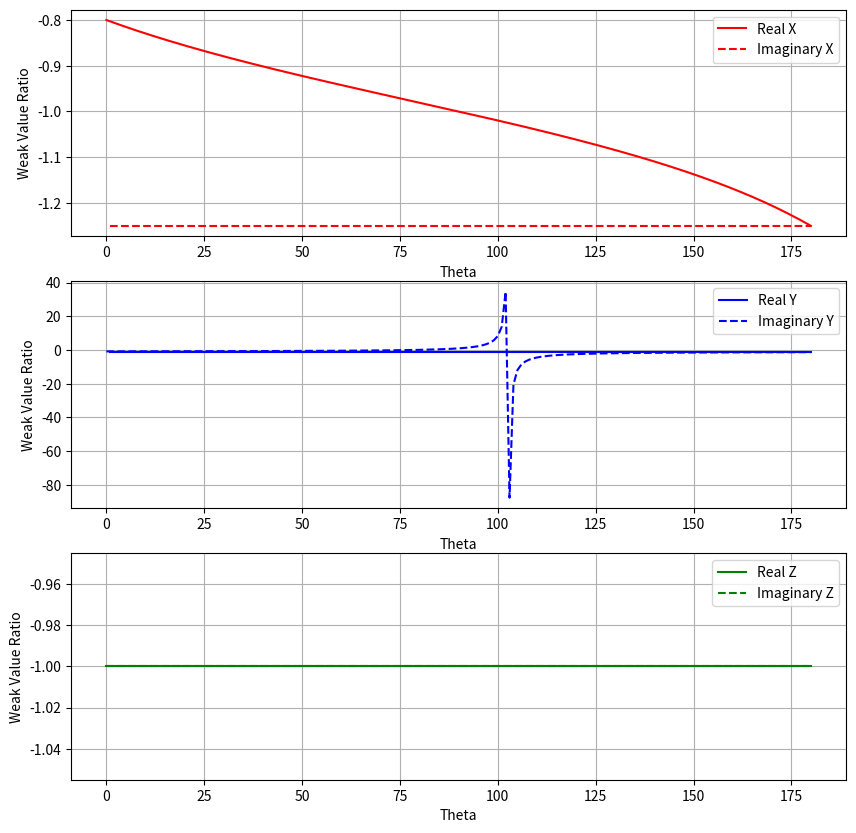

Write Python code to recreate this figure.
'''Weak values single qubit'''

import numpy as np
import matplotlib.pyplot as plt


hbar = 2

# Creating 2x2 matrices for spin operators in x,y, and z
Sx = (hbar / 2) * np.array([0, 1, 1, 0]).reshape((2, 2))
Sy = (hbar / 2) * np.array([0, -1j, 1j, 0]).reshape((2, 2))
Sz = (hbar / 2) * np.array([1, 0, 0, -1]).reshape((2, 2))


def SpinOps(q: int):

    I = np.eye(2)
    for _ in range(q - 2):
        I = np.kron(I, np.eye(2))

    # Tensor product
    SxTI = np.kron(Sx, I)
    SyTI = np.kron(Sy, I)
    SzTI = np.kron(Sz, I)

    return SxTI, SyTI, SzTI


def initialize_state(num_qubits):
    # Define the single qubit |0> state
    zero_state = np.array([1, 0], dtype=complex)

    # Initialize the state as the tensor product of |0> states
    state = zero_state
    for _ in range(1, num_qubits):
        state = np.kron(state, zero_state)

    return state


def entangled_state(num_qubits):
    # Define Pauli matrices and identity
    I = np.array([[1, 0], [0, 1]], dtype=complex)

    # Rotation matrices
    def rotation_matrix(theta, phi, lam):
        return np.array([
            [np.cos(theta / 2), -np.exp(1j * lam) * np.sin(theta / 2)],
            [np.exp(1j * phi) * np.sin(theta / 2), np.exp(1j * (phi + lam)) * np.cos(theta / 2)]
        ], dtype=complex)

    # CNOT gate (generalized for control=qubit i, target=qubit i+1)
    def cnot_matrix(num_qubits, control, target):
        # Initialize to identity
        CNOT = np.eye(2 ** num_qubits, dtype=complex)
        # Create indices for the control and target bits
        for i in range(2 ** num_qubits):
            if (i >> control) & 1 and not (i >> target) & 1:
                # Swap |control=1, target=0> <=> |control=1, target=1>
                swap_idx = i ^ (1 << target)
                CNOT[i, i], CNOT[i, swap_idx] = 0, 1
                CNOT[swap_idx, i], CNOT[swap_idx, swap_idx] = 1, 0
        return CNOT

    # Initialize state |0>^n
    state = initialize_state(num_qubits)

    # Apply random rotation to each qubit
    for i in range(num_qubits):
        theta, phi, lam = np.random.uniform(0, 2 * np.pi, 3)
        R = rotation_matrix(theta, phi, lam)
        # Expand R to act on the i-th qubit
        U = 1
        for j in range(num_qubits):
            if j == i:
                U = np.kron(U, R)
            else:
                U = np.kron(U, I)
        state = U @ state

    # Apply CNOT gates between pairs of qubits
    for i in range(num_qubits - 1):
        CNOT = cnot_matrix(num_qubits, i, i + 1)
        state = CNOT @ state

    #TODO - return how entangled the state is (concurrence)
    # may need to add a knob to control the entanglement level
    return state


def sepstate_custom(theta=None, phi=None, debug=False):
    """
       Generates a random pure quantum state on the Bloch sphere.

       Returns:
           np.ndarray: A 2D complex vector representing the quantum state |ψ⟩.
       """
    # Generate random angles for the Bloch sphere
    if theta is None:
        theta = np.arccos(1 - 2 * np.random.rand()) # Uniformly distributed theta in [0, π]

    if phi is None:
        phi = 2 * np.pi * np.random.rand()  # Uniformly distributed phi in [0, 2π)

    # Construct the state |ψ⟩
    state = np.array([
        np.cos(theta / 2),  # Amplitude of |0⟩
        np.exp(1j * phi) * np.sin(theta / 2)  # Amplitude of |1⟩
    ])

    if debug:
        print(f"theta: {np.round(theta * 180/np.pi, 2)} | phi: {np.round(phi * 180/np.pi, 2)}")
    return state


def SpinOpsR(q: int):
    # The same as SpinOps() but we reverse the order of the tensor product since this is for the 2nd qubit (regardless
    # of total number of qubits)

    I = np.eye(2)

    RxTI = np.kron(I, Sx)
    RyTI = np.kron(I, Sy)
    RzTI = np.kron(I, Sz)

    for _ in range(q - 2):
        RxTI = np.kron(RxTI, I)
        RyTI = np.kron(RyTI, I)
        RzTI = np.kron(RzTI, I)

    return RxTI, RyTI, RzTI

def WeakValue(j, g, S):
    """ Computes weak values for j and g evolution states (at the same step).
  :param j - forward evolved i state
  :param g - backward evolved f state
  :param S - spin operator (for left or right)
  :return Wreal - list of real part of computed weak values
  :return Wimag - list of imaginary part of computed weak values
  :return g_dot_j - dot product of forward evolved j and backward evolved f
                    to be checked for every step
  """

    Wreal = []  # Array for weak value before the gate (real part)
    Wimag = []  # Array for weak value before the gate (imaginary part)
    W_complex = []

    g_dot_j = np.around(np.inner(np.conj(g), j), decimals=7)

    for w in range(3):  # To generate three components for weak values for each coordinate axis, x, y, and, z
        # Using np.conjugate and np.dot, we can code the formula for weak values. S[w] allows us to use each spin operator in
        # order through indices. S[0] is the x-component, for instance.
        try:

            W = np.inner(np.conj(g), S[w].dot(j)) / g_dot_j  # Weak value

        except ZeroDivisionError as e:
            print("Error: Cannot divide by zero")
            W = float('inf')
        Wreal.append(W.real)  # Appending the real part of W
        Wimag.append(W.imag)  # Appending the imaginary part of W
        W_complex.append(W)

    return Wreal, Wimag, g_dot_j, W_complex


#Calculate angle between two complex 3-vectors
def angle_between_vectors(Wa, Wb):
    return np.round(np.arccos(np.abs(np.vdot(Wa, Wb)) / (np.linalg.norm(Wa) * np.linalg.norm(Wb))) * 180 / np.pi, 2)

# ___________|i> = (|0> + |1>) / √2
# ____________________↓
# __________________/__\
# ________________ωa____ωb
# ______________/__________\
# ____________|ψa>___tensor_____|ψb>


##### |i> is a 2 qubit entangled state ######
# i = entangled_state(num_qubits=2) # entangled 2 qubit state
amplitude_squared = .61
ratio = np.sqrt(amplitude_squared) / np.sqrt(1 - amplitude_squared)
print(f"Ratios: {ratio} | {1/ratio}")
i = np.array([0, np.sqrt(amplitude_squared), -np.sqrt(1 - amplitude_squared), 0])
# print(f"i: {i}")

# list of theta and phi combinations for up,down for x,y and z directions on the Bloch sphere separately
list_angles_z = [(0, 0), (np.pi, 0)]
list_angles_y = [(np.pi / 2, np.pi / 2), (np.pi / 2, -np.pi/2)]
list_angles_x = [(np.pi / 2, 0), (np.pi / 2, np.pi)]
list_angles = [list_angles_x, list_angles_y, list_angles_z]
x_z = [(np.pi / 2, 0), (np.pi, 0)]

# for angles in list_angles:
#     theta_a, phi_a = angles[0]
#     theta_b, phi_b = angles[1]
#     psi_a = sepstate_custom(theta=theta_a, phi=phi_a)
#     psi_b = sepstate_custom(theta=theta_b, phi=phi_b)
#
#     f = np.kron(psi_a, psi_b)
#
#     Wreal_a, Wimag_a, _, W_a = WeakValue(i, f, SpinOps(q=2))
#     Wreal_b, Wimag_b, _, W_b = WeakValue(i, f, SpinOpsR(q=2))
#
#     print("Sx | Sy | Sz")
#     print(f"W_a: {W_a}")
#     print(f"W_b: {W_b}")
#
#     for c in range(3):
#         real = W_a[c].real / W_b[c].real
#         imag = W_a[c].imag / W_b[c].imag
#         print(f"Real W_a[{c}]/W_b[{c}]: {real}")
#         print(f"Imaginary W_a[{c}]/W_b[{c}]: {imag}")
#
#     #Calcualte magnitudes or real parts of the weak values
#     norm_a = np.linalg.norm([val.real for val in W_a])
#     norm_b = np.linalg.norm([val.real for val in W_b])
#
#     #Compute probability of outcome
#     prob_outcome = np.round(np.abs(np.inner(np.conj(f), i))**2, 3)
#
#     print(f"Norm of W_a Real: {norm_a}")
#     print(f"Norm of W_b Real: {norm_b}")
#     print(f"Ratio of real norms: {norm_a / norm_b}")
#
#     print(f"Probability of outcome: {prob_outcome}")
#     print(f"Angle between W_a and W_b: {angle_between_vectors(W_a, W_b)} degrees\n")

# X to Y basis
# phi_start = 0
# phi_end = np.pi/2 + np.pi/18
# theta = np.pi/2
# increment = np.pi/18

# X to Z basis
# phi_start = np.pi
# phi_end = 0
# increment = -np.pi/1800
# theta_start = np.pi / 2
# theta_end = 0 - np.pi/1800

# Z to Y basis
# theta_start = 0
# theta_end = np.pi / 2 + np.pi/18

# Z to -Z basis 2nd qubit
theta_start = 0
theta_end = np.pi + np.pi/180
increment = np.pi/180


# for phi in np.arange(phi_start, phi_end, increment):
    # theta_a, phi_a = angles[0]
    # theta_b, phi_b = angles[1]

dict_vals_sweep = {"Real": {0: [], 1: [], 2: []}, "Imaginary": {0: [], 1: [], 2: []}, "Prob": [], "Angle": []}

for theta in np.arange(theta_start, theta_end, increment):
    print(f"{np.round(theta * 180/np.pi, 2)} degrees")
    # X to Y basis
    # psi_a = sepstate_custom(theta=theta, phi=phi)
    # psi_b = sepstate_custom(theta=theta, phi=np.pi + phi )

    # Z to Y basis
    # psi_a = sepstate_custom(theta=theta, phi=theta)
    # psi_b = sepstate_custom(theta=np.pi - theta, phi=0 - theta)

    # X to Z basis
    # psi_a = sepstate_custom(theta=theta, phi=0, debug=False)
    # psi_b = sepstate_custom(theta=theta_start + (np.pi/2 - theta), phi=np.pi - 2 * (np.pi/2 - theta), debug=True)

    # Z to -Z basis 2nd qubit
    psi_a = sepstate_custom(theta=np.pi/2, phi=np.pi, debug=False)
    psi_b = sepstate_custom(theta=theta, phi=0, debug=False)

    # print(f"psi_a: {psi_a}")
    # print(f"psi_b: {psi_b}")

    f = np.kron(psi_a, psi_b)
    # print(f"f: {f}")

    Wreal_a, Wimag_a, _, W_a = WeakValue(i, f, SpinOps(q=2))
    Wreal_b, Wimag_b, _, W_b = WeakValue(i, f, SpinOpsR(q=2))

    # print("Sx | Sy | Sz")
    print(f"W_a: {W_a}")
    print(f"W_b: {W_b}")

    for c in range(3):
        real = W_a[c].real / W_b[c].real
        imag = W_a[c].imag / W_b[c].imag
        dict_vals_sweep["Real"][c].append(real)
        dict_vals_sweep["Imaginary"][c].append(imag)
        print(f"\033[32m Real W_a[{c}]/W_b[{c}]: {real} \033[0m")
        print(f"\033[32m Imaginary W_a[{c}]/W_b[{c}]: {imag} \033[0m")

    #Calcualte magnitudes or real parts of the weak values
    norm_a = np.linalg.norm([val.real for val in W_a])
    norm_b = np.linalg.norm([val.real for val in W_b])

    #Compute probability of outcome
    prob_outcome = np.round(np.abs(np.inner(np.conj(f), i))**2, 3)
    dict_vals_sweep["Prob"].append(prob_outcome)

    print(f"Norm of W_a Real: {norm_a}")
    print(f"Norm of W_b Real: {norm_b}")
    print(f"Ratio of real norms: {norm_a / norm_b}")

    print(f"Probability of outcome: {prob_outcome}")
    print(f"Angle between W_a and W_b: {angle_between_vectors(W_a, W_b)} degrees\n")

# Plot values from dict_vals_sweep against theta
fig, ax = plt.subplots(3, 1, figsize=(10, 10))
colors = ["red", "blue", "green"]
labels = ["X", "Y", "Z"]
for i in range(3):
    ax[i].plot(np.arange(theta_start * 180/np.pi, theta_end * 180/np.pi, increment * 180/np.pi), dict_vals_sweep["Real"][i], color=colors[i], label=f"Real {labels[i]}")
    ax[i].plot(np.arange(theta_start * 180/np.pi, theta_end * 180/np.pi, increment * 180/np.pi), dict_vals_sweep["Imaginary"][i], color=colors[i], linestyle="--", label=f"Imaginary {labels[i]}")
    ax[i].set_xlabel("Theta")
    ax[i].set_ylabel("Weak Value Ratio")
    ax[i].legend()
    ax[i].grid()

plt.show()


# print("\033[31mThis is red text\033[0m")
# print("\033[32mThis is green text\033[0m")
# print("\033[34mThis is blue text\033[0m")
